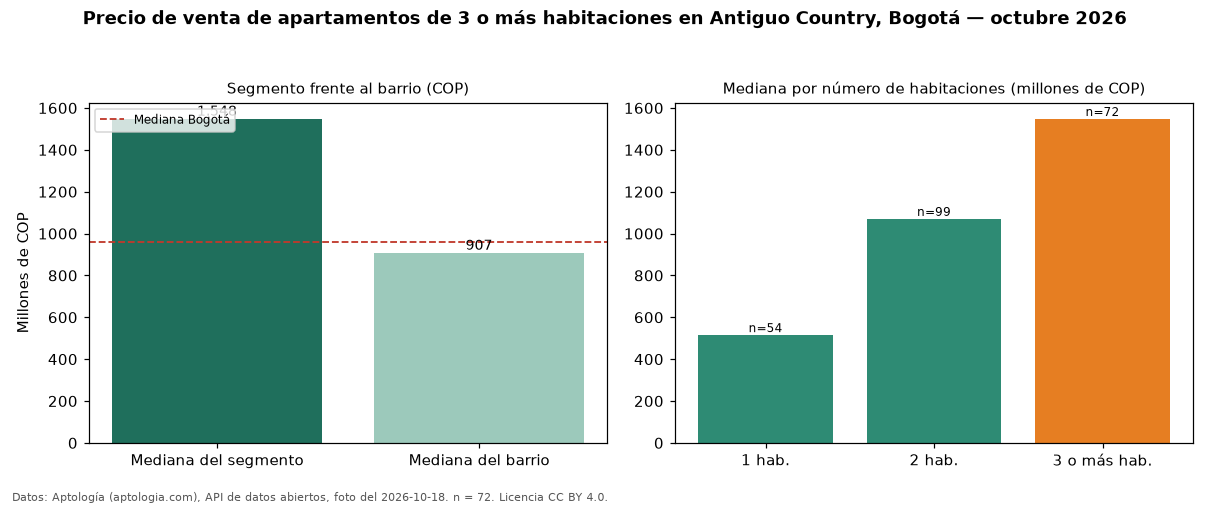

Values plotted in this chart, from the file beside it:
seccion, metrica, valor_cop, n
precio, mediana, 1547500000, 72
habitaciones, 1, 515000000, 54
habitaciones, 2, 1070000000, 99
habitaciones, 3+, 1547500000, 72
barrio, mediana_barrio_todos_los_tamanos, 906880000, 225
ciudad, mediana_ciudad, 960000000, 
fuente, fecha_foto, 2026-10-18, 
fuente, atribucion, https://www.aptologia.com/venta/bogota/a…, 
